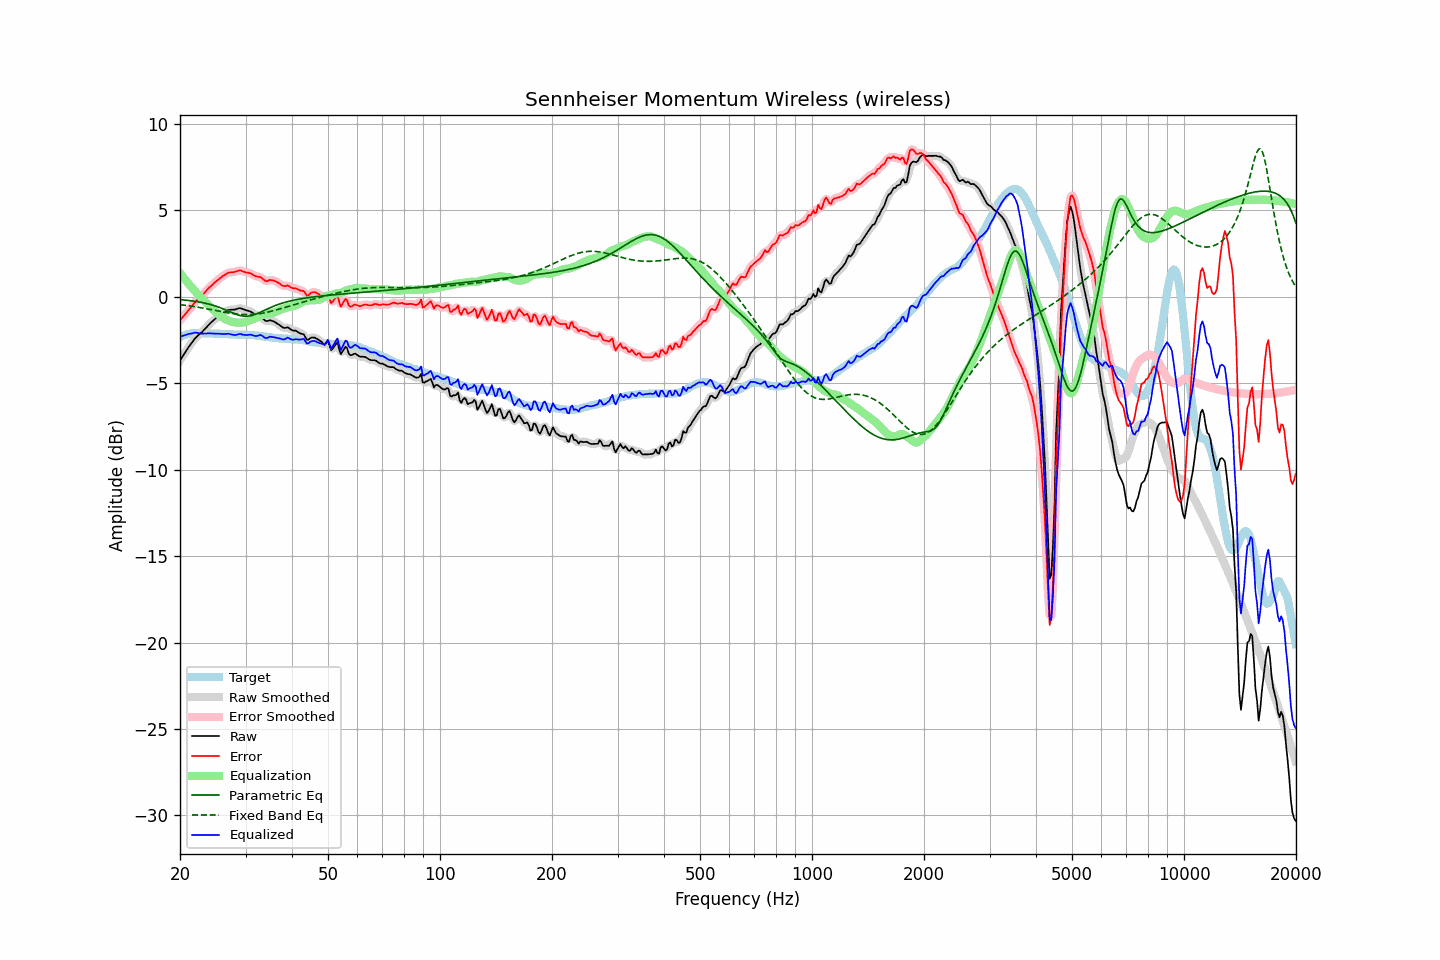

Values plotted in this chart, from the file beside it:
frequency, raw, error, smoothed, error_smoothed, equalization, parametric_eq, fixed_band_eq, equalized_raw, equalized_smoothed, target
20.00, -3.68, -1.36, -3.68, -1.37, 1.38, -0.16, -0.45, -2.30, -2.31, -2.32
20.20, -3.53, -1.25, -3.53, -1.25, 1.26, -0.17, -0.46, -2.28, -2.28, -2.28
20.40, -3.39, -1.15, -3.39, -1.14, 1.14, -0.18, -0.47, -2.25, -2.25, -2.24
20.61, -3.25, -1.03, -3.24, -1.03, 1.02, -0.18, -0.48, -2.22, -2.22, -2.22
20.81, -3.09, -0.91, -3.10, -0.92, 0.91, -0.19, -0.50, -2.18, -2.19, -2.18
21.02, -2.95, -0.81, -2.96, -0.81, 0.80, -0.20, -0.51, -2.16, -2.16, -2.14
21.23, -2.82, -0.69, -2.82, -0.70, 0.69, -0.22, -0.52, -2.14, -2.14, -2.13
21.44, -2.70, -0.59, -2.70, -0.58, 0.58, -0.23, -0.54, -2.12, -2.12, -2.11
21.66, -2.57, -0.47, -2.57, -0.47, 0.47, -0.24, -0.55, -2.10, -2.10, -2.10
21.87, -2.44, -0.34, -2.45, -0.35, 0.37, -0.25, -0.57, -2.07, -2.08, -2.10
22.09, -2.34, -0.25, -2.34, -0.25, 0.27, -0.27, -0.58, -2.07, -2.08, -2.09
22.31, -2.25, -0.16, -2.25, -0.16, 0.17, -0.28, -0.60, -2.08, -2.08, -2.09
22.54, -2.17, -0.08, -2.17, -0.08, 0.07, -0.30, -0.61, -2.10, -2.10, -2.09
22.76, -2.09, 0.01, -2.09, 0.01, -0.03, -0.31, -0.63, -2.12, -2.12, -2.10
22.99, -2.00, 0.11, -2.00, 0.11, -0.12, -0.33, -0.64, -2.13, -2.12, -2.11
23.22, -1.90, 0.21, -1.90, 0.21, -0.22, -0.35, -0.66, -2.12, -2.12, -2.11
23.45, -1.80, 0.32, -1.80, 0.32, -0.32, -0.37, -0.68, -2.12, -2.12, -2.12
23.69, -1.70, 0.42, -1.70, 0.42, -0.41, -0.39, -0.70, -2.12, -2.11, -2.12
23.92, -1.60, 0.52, -1.61, 0.52, -0.51, -0.42, -0.71, -2.11, -2.11, -2.12
24.16, -1.51, 0.60, -1.51, 0.60, -0.60, -0.44, -0.73, -2.11, -2.12, -2.11
24.40, -1.43, 0.68, -1.43, 0.69, -0.69, -0.47, -0.75, -2.13, -2.12, -2.12
24.65, -1.34, 0.78, -1.34, 0.78, -0.78, -0.50, -0.77, -2.12, -2.12, -2.13
24.89, -1.26, 0.86, -1.26, 0.86, -0.86, -0.53, -0.79, -2.13, -2.13, -2.13
25.14, -1.18, 0.94, -1.18, 0.94, -0.94, -0.56, -0.80, -2.13, -2.13, -2.13
25.39, -1.11, 1.02, -1.11, 1.02, -1.02, -0.59, -0.82, -2.13, -2.13, -2.13
25.65, -1.04, 1.09, -1.04, 1.09, -1.10, -0.63, -0.84, -2.14, -2.14, -2.14
25.91, -0.98, 1.16, -0.98, 1.16, -1.17, -0.66, -0.86, -2.15, -2.15, -2.15
26.16, -0.92, 1.23, -0.92, 1.23, -1.23, -0.70, -0.87, -2.15, -2.15, -2.15
26.43, -0.86, 1.29, -0.86, 1.29, -1.28, -0.74, -0.89, -2.15, -2.14, -2.15
26.69, -0.81, 1.34, -0.81, 1.34, -1.33, -0.78, -0.91, -2.14, -2.14, -2.15
26.96, -0.76, 1.40, -0.77, 1.38, -1.37, -0.82, -0.92, -2.13, -2.14, -2.16
27.23, -0.75, 1.41, -0.75, 1.41, -1.40, -0.86, -0.94, -2.15, -2.15, -2.16
27.50, -0.74, 1.42, -0.74, 1.42, -1.43, -0.90, -0.95, -2.17, -2.17, -2.16
27.77, -0.74, 1.43, -0.74, 1.43, -1.46, -0.94, -0.97, -2.20, -2.20, -2.17
28.05, -0.73, 1.44, -0.73, 1.45, -1.47, -0.98, -0.98, -2.21, -2.20, -2.17
28.33, -0.71, 1.47, -0.71, 1.47, -1.49, -1.01, -0.99, -2.20, -2.19, -2.18
28.62, -0.68, 1.50, -0.68, 1.51, -1.49, -1.04, -1.00, -2.17, -2.17, -2.19
28.90, -0.65, 1.53, -0.66, 1.52, -1.49, -1.07, -1.01, -2.15, -2.16, -2.19
29.19, -0.66, 1.52, -0.67, 1.52, -1.49, -1.09, -1.01, -2.15, -2.16, -2.19
29.48, -0.70, 1.48, -0.70, 1.49, -1.48, -1.11, -1.02, -2.19, -2.18, -2.18
29.78, -0.73, 1.46, -0.73, 1.45, -1.47, -1.12, -1.02, -2.20, -2.20, -2.19
30.08, -0.77, 1.41, -0.77, 1.42, -1.44, -1.12, -1.03, -2.21, -2.21, -2.18
30.38, -0.79, 1.41, -0.79, 1.40, -1.41, -1.12, -1.03, -2.20, -2.20, -2.20
30.68, -0.82, 1.38, -0.82, 1.38, -1.37, -1.11, -1.03, -2.19, -2.19, -2.20
30.99, -0.85, 1.36, -0.86, 1.35, -1.33, -1.09, -1.02, -2.18, -2.19, -2.21
31.30, -0.91, 1.30, -0.91, 1.30, -1.30, -1.07, -1.02, -2.21, -2.21, -2.21
31.61, -0.97, 1.24, -0.97, 1.25, -1.27, -1.04, -1.01, -2.24, -2.24, -2.22
31.93, -1.04, 1.20, -1.03, 1.20, -1.23, -1.00, -1.00, -2.27, -2.26, -2.24
32.24, -1.07, 1.18, -1.06, 1.18, -1.18, -0.97, -0.99, -2.26, -2.25, -2.25
32.57, -1.09, 1.16, -1.09, 1.16, -1.13, -0.93, -0.98, -2.23, -2.23, -2.25
32.89, -1.11, 1.15, -1.13, 1.13, -1.09, -0.89, -0.96, -2.20, -2.22, -2.26
33.22, -1.19, 1.09, -1.20, 1.08, -1.05, -0.84, -0.95, -2.24, -2.25, -2.28
33.55, -1.28, 1.00, -1.29, 1.00, -1.02, -0.80, -0.93, -2.31, -2.31, -2.28
33.89, -1.38, 0.92, -1.36, 0.94, -1.00, -0.76, -0.91, -2.38, -2.36, -2.31
34.23, -1.40, 0.91, -1.39, 0.92, -0.98, -0.71, -0.89, -2.38, -2.37, -2.31
34.57, -1.38, 0.95, -1.39, 0.94, -0.96, -0.67, -0.87, -2.34, -2.35, -2.33
34.92, -1.35, 0.99, -1.37, 0.96, -0.95, -0.63, -0.85, -2.30, -2.32, -2.34
35.27, -1.38, 0.96, -1.38, 0.97, -0.93, -0.59, -0.83, -2.31, -2.31, -2.34
35.62, -1.41, 0.95, -1.41, 0.95, -0.91, -0.55, -0.80, -2.33, -2.32, -2.37
35.97, -1.45, 0.92, -1.46, 0.91, -0.89, -0.51, -0.78, -2.34, -2.35, -2.38
... 635 more rows
